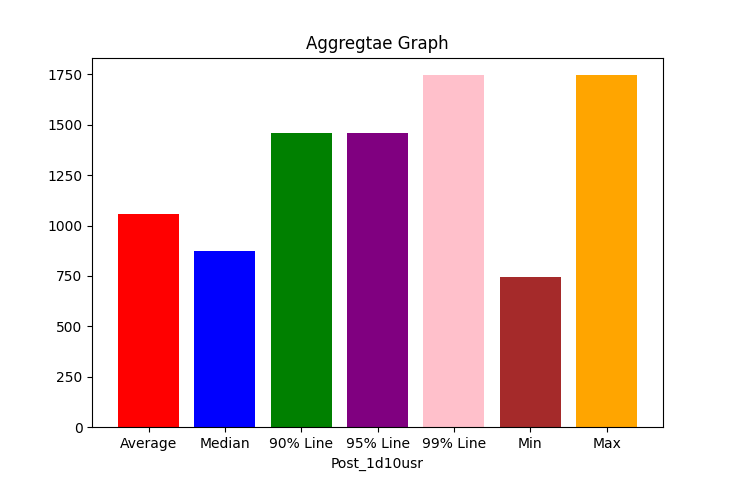

Data behind this chart, as committed beside it:
Label, # Samples, Average, Median, 90% Line, 95% Line, 99% Line, Min, Max, Error %, Throughput, Received KB/sec, Sent KB/sec
Post_1d, 10, 1058, 874, 1460, 1460, 1746, 743, 1746, 0.000%, 1.026, 2459, 0.30
TOTAL, 10, 1058, 874, 1460, 1460, 1746, 743, 1746, 0.000%, 1.026, 2459, 0.30
